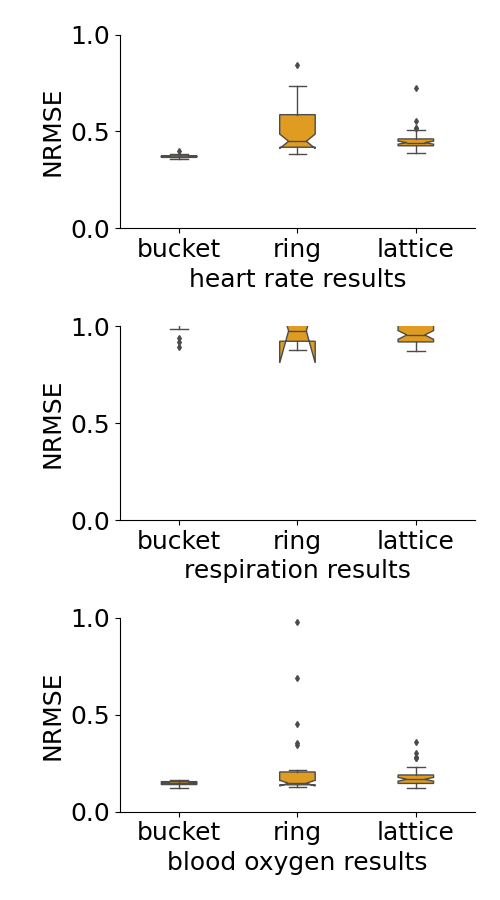

The table this chart was drawn from, first rows:
, bucket heart, ring heart, lattice heart, bucket chest, ring chest, lattice chest, bucket blood, ring blood, lattice blood
0, 0.3742, 0.4566, 0.4704, 0.9182, 1.005, 0.9498, 0.1437, 0.1534, 0.3026
1, 0.3698, 0.4212, 0.4128, 1.008, 1.034, 1.098, 0.1377, 0.1382, 0.1397
2, 0.3683, 0.4412, 0.4598, 1.098, 0.9149, 1.025, 0.1233, 0.1526, 0.142
3, 0.3717, 0.4695, 0.4511, 1.069, 0.8924, 0.9048, 0.1565, 0.1347, 0.1349
4, 0.3643, 0.4322, 0.4637, 1.117, 0.9223, 0.926, 0.1533, 0.1295, 0.2254
5, 0.3753, 0.5929, 0.4256, 1.053, 1.041, 0.9574, 0.1555, 0.1638, 0.1395
6, 0.3775, 0.3942, 0.4212, 1.075, 1.013, 0.9968, 0.1473, 0.1417, 0.2314
7, 0.3777, 4.667, 0.4422, 1.08, 26.29, 1.075, 0.1571, 3.043, 0.1383
8, 0.3701, 0.7368, 0.4466, 1.06, 1.924, 0.8882, 0.1618, 1.476, 0.1526
9, 0.3763, 0.4328, 0.449, 1.083, 0.9505, 1.01, 0.1561, 0.1584, 0.2038
10, 0.3698, 0.4506, 0.4078, 1.033, 0.9514, 0.9081, 0.1442, 0.1445, 0.1395
11, 0.3605, 1.354, 0.4671, 1.029, 3.005, 1.555, 0.1505, 0.4548, 0.2002
12, 0.3651, 0.4306, 0.5174, 1.093, 0.9602, 1.052, 0.152, 0.1428, 0.2793
13, 0.3786, 0.3834, 0.4321, 1.103, 0.8837, 1.02, 0.1411, 0.132, 0.1542
14, 0.3653, 0.448, 0.4421, 1.005, 0.993, 0.982, 0.1375, 0.1414, 0.17
15, 0.3835, 11.32, 0.432, 0.9833, 22.35, 0.9152, 0.146, 5.277, 0.1622
16, 0.3837, 0.4139, 0.4198, 1.094, 0.9484, 0.9887, 0.1405, 0.1321, 0.1449
17, 0.3839, 0.4257, 0.3947, 1.126, 0.9122, 0.8837, 0.1536, 0.1365, 0.1747
18, 0.3638, 15.4, 0.498, 0.9378, 161, 0.9356, 0.1381, 16.19, 0.1946
19, 0.3771, 0.4016, 0.4616, 1.065, 0.939, 1.03, 0.1546, 0.1489, 0.2752
20, 0.3633, 0.4109, 0.4786, 1.019, 0.8954, 0.952, 0.1324, 0.1386, 0.1731
21, 0.3658, 0.4256, 0.4892, 1.06, 0.9238, 0.9769, 0.1554, 0.1603, 0.1602
22, 0.3594, 0.5675, 0.5513, 1.006, 1.687, 1.074, 0.1542, 0.1587, 0.191
23, 0.3652, 0.5403, 0.4278, 1.049, 2.102, 0.9956, 0.1638, 0.2138, 0.3593
24, 0.3717, 0.4221, 0.4578, 1.109, 0.9621, 0.95, 0.161, 0.1788, 0.1715
25, 0.3677, 0.4595, 0.4372, 0.9969, 0.9152, 0.9116, 0.144, 0.1291, 0.1594
26, 0.3765, 2.078, 0.4213, 1.091, 15.12, 1.072, 0.1604, 1.415, 0.1613
27, 0.3647, 1.107, 0.4435, 0.8908, 4.096, 0.9269, 0.1335, 0.9774, 0.185
28, 0.3714, 0.4312, 0.3922, 1.149, 1.296, 1.328, 0.1508, 0.1489, 0.1459
29, 0.3645, 2.34, 0.4492, 1.066, 1.592, 0.9446, 0.1411, 0.6904, 0.1819
30, 0.3699, 3.411, 0.4507, 1.04, 8.769, 1.741, 0.1384, 0.3463, 0.2146
31, 0.377, 0.3993, 0.4512, 1.041, 0.8767, 1.094, 0.1376, 0.1444, 0.2154
32, 0.3672, 0.4524, 0.7232, 1.081, 0.8997, 0.8897, 0.1469, 0.1455, 0.2818
33, 0.3697, 147.8, 0.3886, 1.117, 252.1, 0.8741, 0.1522, 76.59, 0.1319
34, 0.3736, 0.4572, 0.5154, 1.088, 1.053, 0.904, 0.1542, 0.1492, 0.1694
35, 0.3696, 0.4177, 0.4604, 1.039, 0.9597, 0.8807, 0.1363, 0.1353, 0.1744
36, 0.3694, 0.3972, 0.4167, 1.074, 0.8889, 0.8827, 0.1428, 0.1341, 0.1552
37, 0.3708, 0.8414, 0.4221, 1.054, 2.596, 0.9765, 0.144, 0.3523, 0.1239
38, 0.3746, 0.4351, 0.4292, 1.094, 0.9224, 0.9293, 0.1585, 0.1454, 0.1529
39, 0.3732, 0.4868, 0.4357, 1.055, 1.035, 0.9185, 0.1281, 0.1363, 0.1637
40, 0.3704, 0.4741, 0.4274, 1.099, 0.9489, 1.008, 0.1474, 0.1285, 0.1613
41, 0.3725, 0.4091, 0.4364, 1.044, 0.9212, 0.939, 0.1469, 0.1407, 0.1459
42, 0.369, 0.4465, 0.4281, 1.033, 0.954, 1.018, 0.1468, 0.1381, 0.1747
43, 0.3683, 0.4095, 0.419, 1.052, 0.9824, 0.8748, 0.1249, 0.1429, 0.1315
44, 0.366, 12.45, 0.4392, 1.034, 104.8, 0.928, 0.1437, 3.886, 0.1777
45, 0.3632, 0.4011, 0.429, 1.092, 0.8817, 0.9426, 0.1565, 0.1413, 0.1371
46, 0.3669, 0.4124, 0.4159, 1.085, 0.92, 0.9195, 0.162, 0.1434, 0.1792
47, 0.3705, 0.4165, 0.4669, 1.121, 0.9725, 1.021, 0.14, 0.1496, 0.1724
48, 0.397, 0.503, 0.5057, 1.081, 1.047, 1.093, 0.1635, 0.1559, 0.1651
49, 0.3666, 0.5088, 0.4609, 1.008, 0.9777, 0.9729, 0.1346, 0.14, 0.1323
